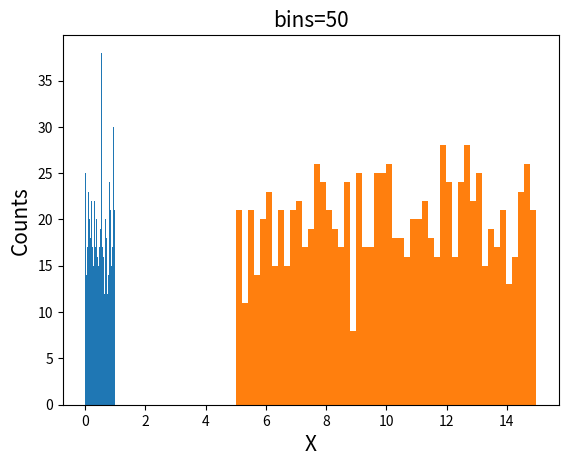

Source code (Python):
# -*- coding: utf-8 -*-
"""
Spyder Editor

This is a temporary script file.
"""
import numpy.random as random
import matplotlib.pyplot as plt

n=1000 #give the number of required random numbers

#The function to generate n random numbers ranging in [0,1]
def gen_1():
    a=[]
    for i in range(0,n):
        x=random.random()
        a.append(x)
    return a

#The function to generate n random numbers ranging in [xmin,xmax]
def gen_2(xmin,xmax):
    b=[]
    L=xmax-xmin
    for i in range(0,n):
        t=random.random()
        x=xmin+L*t
        b.append(x)
    return b

#generate the random numbers
a=gen_1()
b=gen_2(5,15)

#drawing the number to histograms
n_bins=50
plt.hist(a,bins=n_bins)
plt.ylabel("Counts",fontsize=15)
plt.xlabel("X",fontsize=15)
plt.title("bins=50",fontsize=15)
plt.show()
plt.hist(b,bins=n_bins)
plt.ylabel("Counts",fontsize=15)
plt.xlabel("X",fontsize=15)
plt.title("bins=50",fontsize=15)
plt.show()

